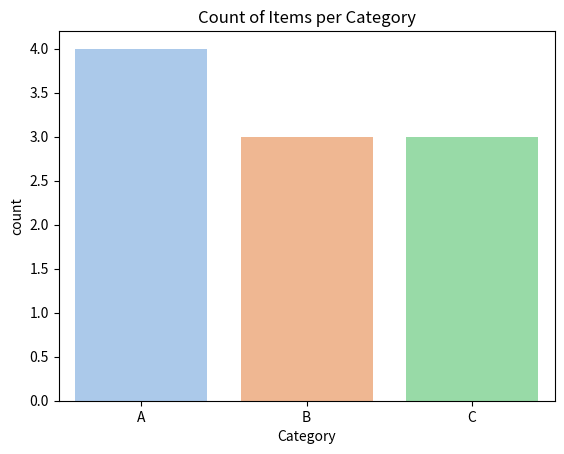

Reproduce this figure in Python.
import seaborn as sns
import matplotlib.pyplot as plt
import pandas as pd

df = pd.DataFrame({"Category": ["A", "B", "A", "C", "B", "B", "A", "C", "C", "A"]})

sns.countplot(x="Category", data=df, palette="pastel")
plt.title("Count of Items per Category")
plt.show()
